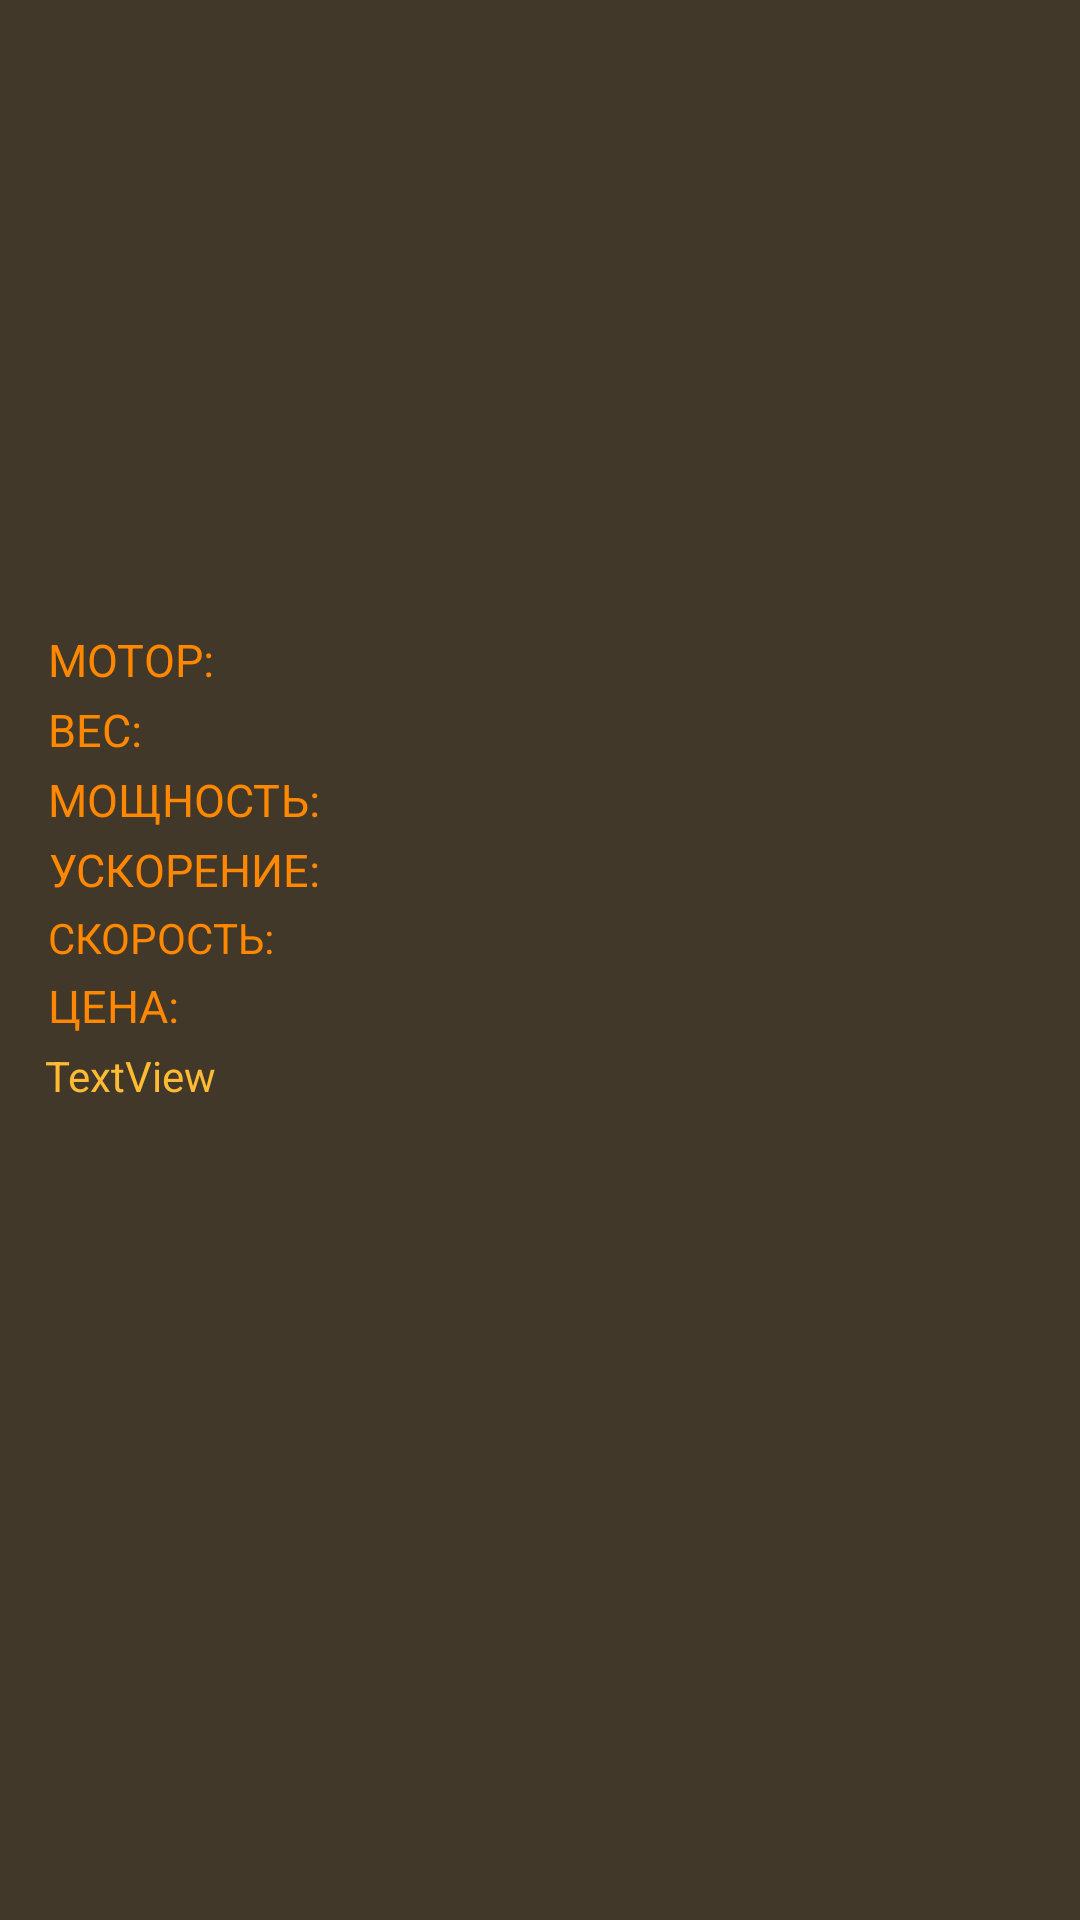

This screen was rendered from an Android layout file. Write that file and the resources it references.
<!-- AndroidManifest.xml: application theme AppTheme -->
<!-- res/layout/activity_new_cars_detail.xml -->
<?xml version="1.0" encoding="utf-8"?>
<RelativeLayout
    xmlns:android="http://schemas.android.com/apk/res/android"
    xmlns:tools="http://schemas.android.com/tools"
    android:id="@+id/activity_new_cars_detail"
    android:layout_width="match_parent"
    android:layout_height="match_parent"
    android:orientation="vertical"
    android:paddingBottom="6dp"
    tools:context="com.example.root.supercars.NewCarsDetailActivity"
    android:background="@color/accent_material_light_1">

    <RelativeLayout
        android:paddingTop="2dp"
        android:id="@+id/title"
        android:layout_width="wrap_content"
        android:layout_height="wrap_content"
        android:layout_centerHorizontal="true">

    <TextView
        android:layout_width="wrap_content"
        android:layout_height="wrap_content"
        android:id="@+id/year"
        android:textSize="18sp"
        android:textStyle="normal|bold"
        android:textColor="@android:color/holo_orange_dark"
        android:layout_marginRight="4dp"
        android:typeface="serif"/>


    <TextView
        android:layout_alignTop="@+id/year"
        android:layout_toRightOf="@+id/year"
        android:layout_width="wrap_content"
        android:layout_height="wrap_content"
        android:id="@+id/car_brand"
        android:gravity="center"
        android:textSize="18sp"
        android:textStyle="normal|bold"
        android:textColor="@android:color/holo_orange_dark"
        android:typeface="serif"/>
    <TextView
        android:layout_alignTop="@+id/car_brand"
        android:layout_toRightOf="@+id/car_brand"
        android:layout_width="wrap_content"
        android:layout_height="wrap_content"
        android:id="@+id/car_model"
        android:textSize="18sp"
        android:textStyle="normal|bold"
        android:textColor="@android:color/holo_orange_dark"
        android:layout_marginLeft="5dp"
        android:typeface="serif"/>
    </RelativeLayout>

    <ImageView
        android:layout_below="@+id/title"
        android:layout_width="match_parent"
        android:id="@+id/car_image"
        android:adjustViewBounds="true"
        android:scaleType="centerCrop"
        android:layout_height="180dp"/>


    <ScrollView
        android:layout_below="@+id/specs"
        android:layout_width="match_parent"
        android:layout_height="wrap_content"
        android:paddingLeft="15dp">

        <TextView
            android:layout_below="@+id/pricesort"
            android:text="TextView"
            android:layout_width="match_parent"
            android:layout_height="wrap_content"
            android:id="@+id/description"
            android:layout_marginTop="2dp"/>
    </ScrollView>

    <RelativeLayout
        android:id="@+id/specs"
        android:layout_width="wrap_content"
        android:layout_height="wrap_content"
        android:layout_below="@+id/car_image"
        android:layout_alignParentStart="true"
        android:layout_marginStart="16dp">

    <TextView
        android:layout_width="wrap_content"
        android:layout_height="wrap_content"
        android:id="@+id/enginesort"
        android:textSize="15dp"
        android:text="МОТОР: "
        android:textColor="@android:color/holo_orange_dark"
        android:layout_marginTop="3dp"
        android:gravity="center"/>
    <TextView
        android:layout_below="@+id/enginesort"
        android:layout_width="wrap_content"
        android:layout_height="wrap_content"
        android:id="@+id/weightsort"
        android:textSize="15dp"
        android:text="ВЕС: "
        android:textColor="@android:color/holo_orange_dark"
        android:layout_marginTop="3dp"
        android:gravity="center"/>
    <TextView
        android:layout_below="@+id/weightsort"
        android:layout_width="wrap_content"
        android:layout_height="wrap_content"
        android:id="@+id/bhp"
        android:textSize="15dp"
        android:text="МОЩНОСТЬ: "
        android:textColor="@android:color/holo_orange_dark"
        android:layout_marginTop="3dp"
        android:gravity="center"/>

    <TextView
        android:layout_below="@+id/bhp"
        android:layout_width="wrap_content"
        android:layout_height="wrap_content"
        android:id="@+id/accelsort"
        android:textSize="15dp"
        android:text="УСКОРЕНИЕ: "
        android:textColor="@android:color/holo_orange_dark"
        android:layout_marginTop="3dp"
        android:gravity="center"/>
    <TextView
        android:layout_below="@+id/accelsort"
        android:layout_width="wrap_content"
        android:layout_height="wrap_content"
        android:id="@+id/speedsort"
        android:text="СКОРОСТЬ: "
        android:textColor="@android:color/holo_orange_dark"
        android:layout_marginTop="3dp"
        android:gravity="center"
        android:textSize="14sp"/>
    <TextView
        android:layout_below="@+id/speedsort"
        android:layout_width="wrap_content"
        android:layout_height="wrap_content"
        android:id="@+id/pricesort"
        android:textSize="15dp"
        android:text="ЦЕНА: "
        android:textColor="@android:color/holo_orange_dark"
        android:layout_marginTop="3dp"
        android:gravity="center"/>
    <TextView
        android:layout_alignTop="@+id/enginesort"
        android:layout_toRightOf="@+id/enginesort"
        android:layout_width="wrap_content"
        android:layout_height="wrap_content"
        android:id="@+id/engine2"
        android:textColor="@android:color/holo_orange_dark"
        android:layout_marginTop="3dp"
        android:gravity="center"/>
    <TextView
        android:layout_alignTop="@+id/weightsort"
        android:layout_toRightOf="@+id/weightsort"
        android:layout_width="wrap_content"
        android:layout_height="wrap_content"
        android:id="@+id/weight2"
        android:textColor="@android:color/holo_orange_dark"
        android:layout_marginTop="3dp"
        android:gravity="center"/>
    <TextView
        android:layout_alignTop="@+id/bhp"
        android:layout_toRightOf="@+id/bhp"
        android:layout_width="wrap_content"
        android:layout_height="wrap_content"
        android:id="@+id/bhp2"
        android:textColor="@android:color/holo_orange_dark"
        android:layout_marginTop="3dp"
        android:gravity="center"/>

    <TextView
        android:layout_alignTop="@+id/accelsort"
        android:layout_toRightOf="@+id/accelsort"
        android:layout_width="wrap_content"
        android:layout_height="wrap_content"
        android:id="@+id/accel2"
        android:textColor="@android:color/holo_orange_dark"
        android:layout_marginTop="3dp"
        android:gravity="center"/>
    <TextView
        android:layout_alignTop="@+id/speedsort"
        android:layout_toRightOf="@+id/speedsort"
        android:layout_width="wrap_content"
        android:layout_height="wrap_content"
        android:id="@+id/speed2"
        android:textColor="@android:color/holo_orange_dark"
        android:layout_marginTop="3dp"
        android:gravity="center"/>
    <TextView
        android:layout_alignTop="@+id/pricesort"
        android:layout_toRightOf="@+id/pricesort"
        android:layout_width="wrap_content"
        android:layout_height="wrap_content"
        android:id="@+id/price2"
        android:textColor="@android:color/holo_orange_dark"
        android:layout_marginTop="3dp"
        android:gravity="center"/>
</RelativeLayout>


</RelativeLayout>
<!-- resources referenced by this layout -->
<resources>
  <color name="accent_material_light_1">#c82d2213</color>
  <style name="AppTheme" parent="android:Theme.Holo.Light">
          
          <item name="colorPrimary">@color/colorPrimary</item>
          <item name="android:textColor">#453301</item>
          <item name="colorPrimaryDark">@color/colorPrimaryDark</item>
          <item name="colorAccent">@color/colorAccent</item>
          <item name="android:colorBackground">@color/background_material_light</item>
          <item name="android:colorForeground">@color/cardview_dark_background</item>
          <item name="android:windowBackground">?android:attr/colorBackground</item>
          <item name="android:textColorPrimary">@android:color/holo_orange_light</item>
          <item name="android:textColorSecondary">@android:color/holo_orange_light</item>
      </style>
  <color name="colorPrimary">#1e150a</color>
  <color name="colorPrimaryDark">#816748</color>
  <color name="colorAccent">#8b7474</color>
  <color name="background_material_light">#908a83</color>
</resources>
